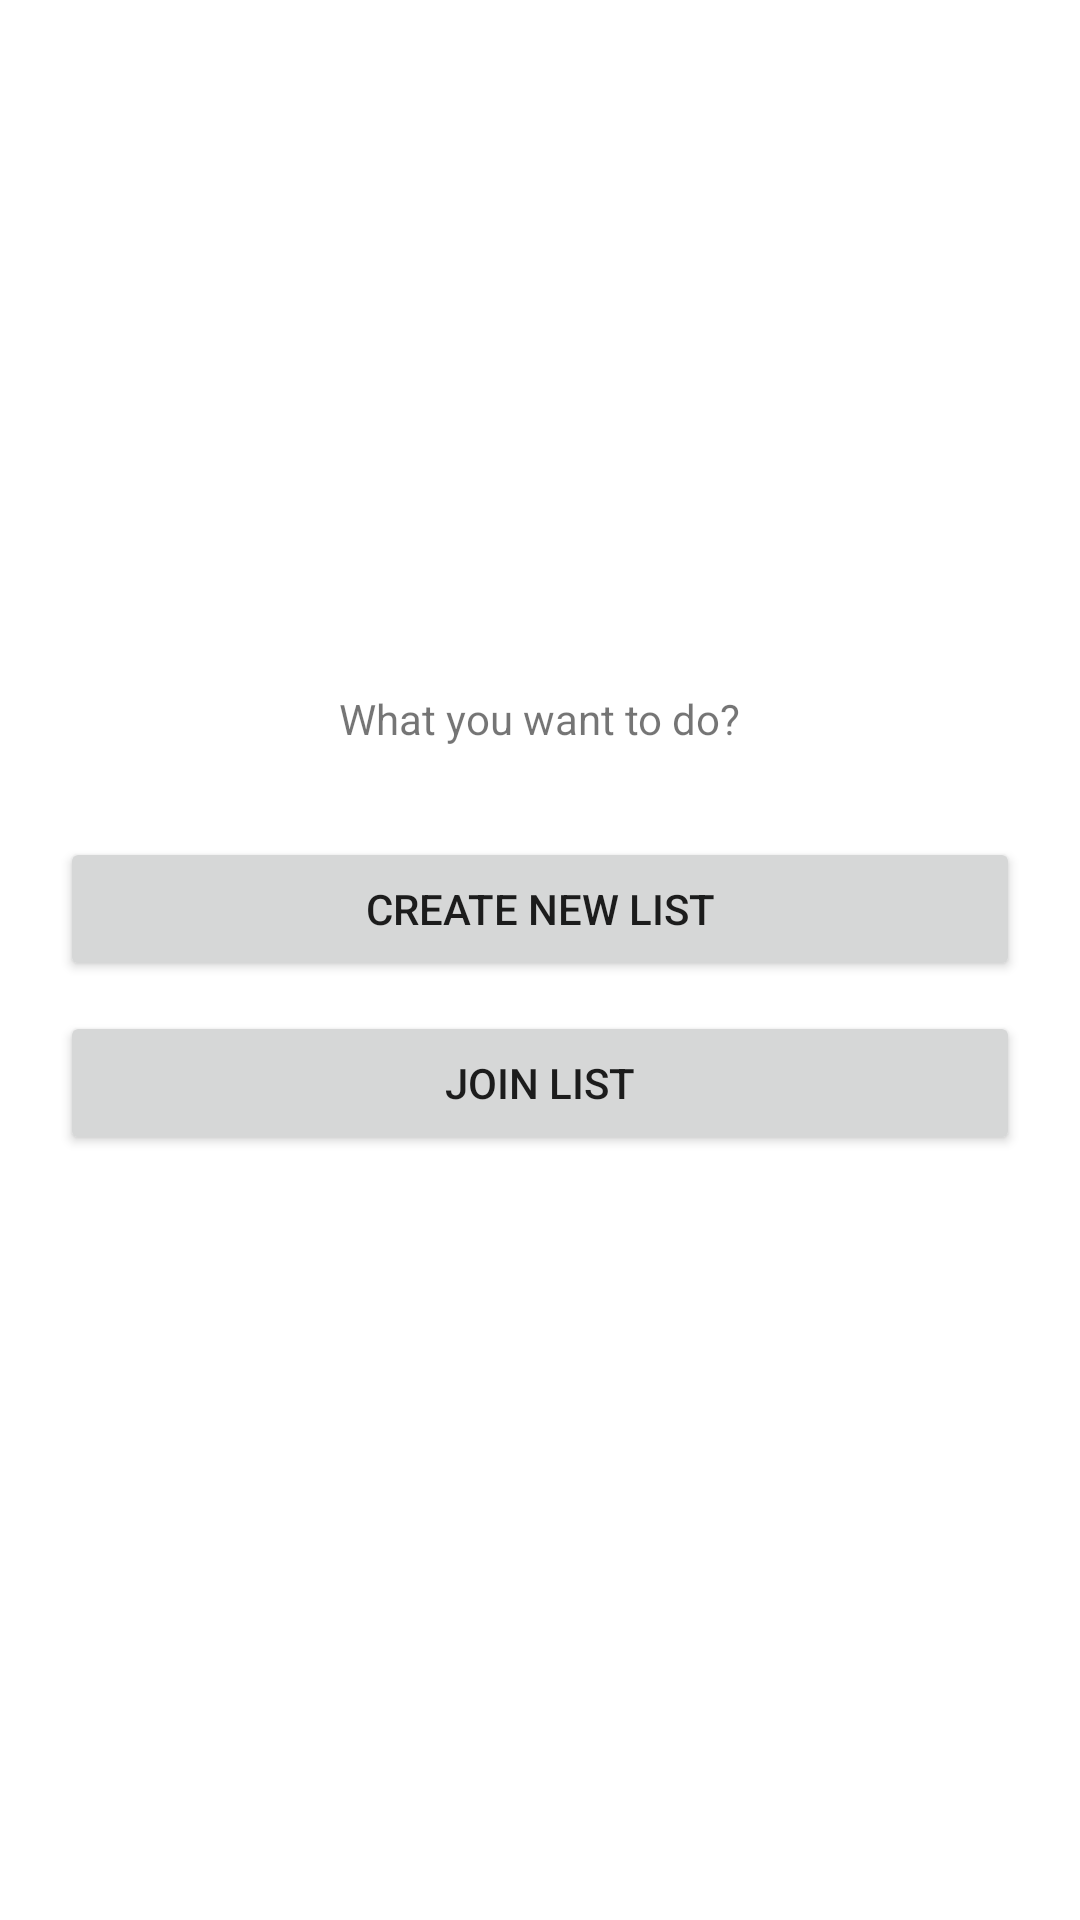

Layout XML and referenced resources for this Android screen:
<!-- AndroidManifest.xml: application theme Theme.Shopping_split -->
<!-- res/layout/activity_new_list.xml -->
<?xml version="1.0" encoding="utf-8"?>
<androidx.constraintlayout.widget.ConstraintLayout xmlns:android="http://schemas.android.com/apk/res/android"
    xmlns:app="http://schemas.android.com/apk/res-auto"
    xmlns:tools="http://schemas.android.com/tools"
    android:layout_width="match_parent"
    android:layout_height="match_parent"
    tools:context=".list.choose.NewListActivity">

    <TextView
        android:id="@+id/newListTxt"
        android:layout_width="wrap_content"
        android:layout_height="wrap_content"
        android:text="@string/newList"
        app:layout_constraintEnd_toEndOf="parent"
        app:layout_constraintStart_toStartOf="parent"
        app:layout_constraintTop_toTopOf="@+id/guideline7"
        android:layout_marginTop="30dp"/>

    <Button
        android:id="@+id/newListBtn"
        android:layout_width="match_parent"
        android:layout_height="wrap_content"
        android:text="@string/createList"
        app:layout_constraintEnd_toEndOf="@+id/newListTxt"
        app:layout_constraintStart_toStartOf="@+id/newListTxt"
        app:layout_constraintTop_toBottomOf="@+id/newListTxt"
        android:layout_marginTop="30dp"
        android:layout_marginRight="20dp"
        android:layout_marginLeft="20dp"
        android:onClick="createNewListClick"/>

    <Button
        android:id="@+id/joinListBtn"
        android:layout_width="match_parent"
        android:layout_height="wrap_content"
        android:text="@string/joinList"
        app:layout_constraintEnd_toEndOf="@+id/newListBtn"
        app:layout_constraintStart_toStartOf="@+id/newListBtn"
        app:layout_constraintTop_toBottomOf="@+id/newListBtn"
        android:layout_marginTop="10dp"
        android:layout_marginRight="20dp"
        android:layout_marginLeft="20dp"
        android:onClick="joinListClick"/>

    <androidx.constraintlayout.widget.Guideline
        android:id="@+id/guideline7"
        android:layout_width="wrap_content"
        android:layout_height="wrap_content"
        android:orientation="horizontal"
        app:layout_constraintGuide_begin="200dp" />


</androidx.constraintlayout.widget.ConstraintLayout>
<!-- resources referenced by this layout -->
<resources>
  <string name="createList">Create new list</string>
  <string name="joinList">Join list</string>
  <string name="newList">What you want to do?</string>
  <style name="Theme.Shopping_split" parent="Theme.MaterialComponents.DayNight.DarkActionBar">
          
          <item name="colorPrimary">@color/purple_200</item>
          <item name="colorPrimaryVariant">@color/purple_200</item>
          <item name="colorOnPrimary">@color/white</item>
          
          <item name="colorSecondary">@color/teal_200</item>
          <item name="colorSecondaryVariant">@color/teal_700</item>
          <item name="colorOnSecondary">@color/black</item>
          
          <item name="android:statusBarColor" tools:targetApi="l">?attr/colorPrimaryVariant</item>
          
      </style>
  <!-- not gathered from this repository: default colours our renderer supplied (Android Studio template values) -->
  <color name="purple_200">#FFBB86FC</color>
  <color name="teal_200">#FF03DAC5</color>
  <color name="teal_700">#FF018786</color>
  <color name="black">#FF000000</color>
  <color name="white">#FFFFFFFF</color>
</resources>
